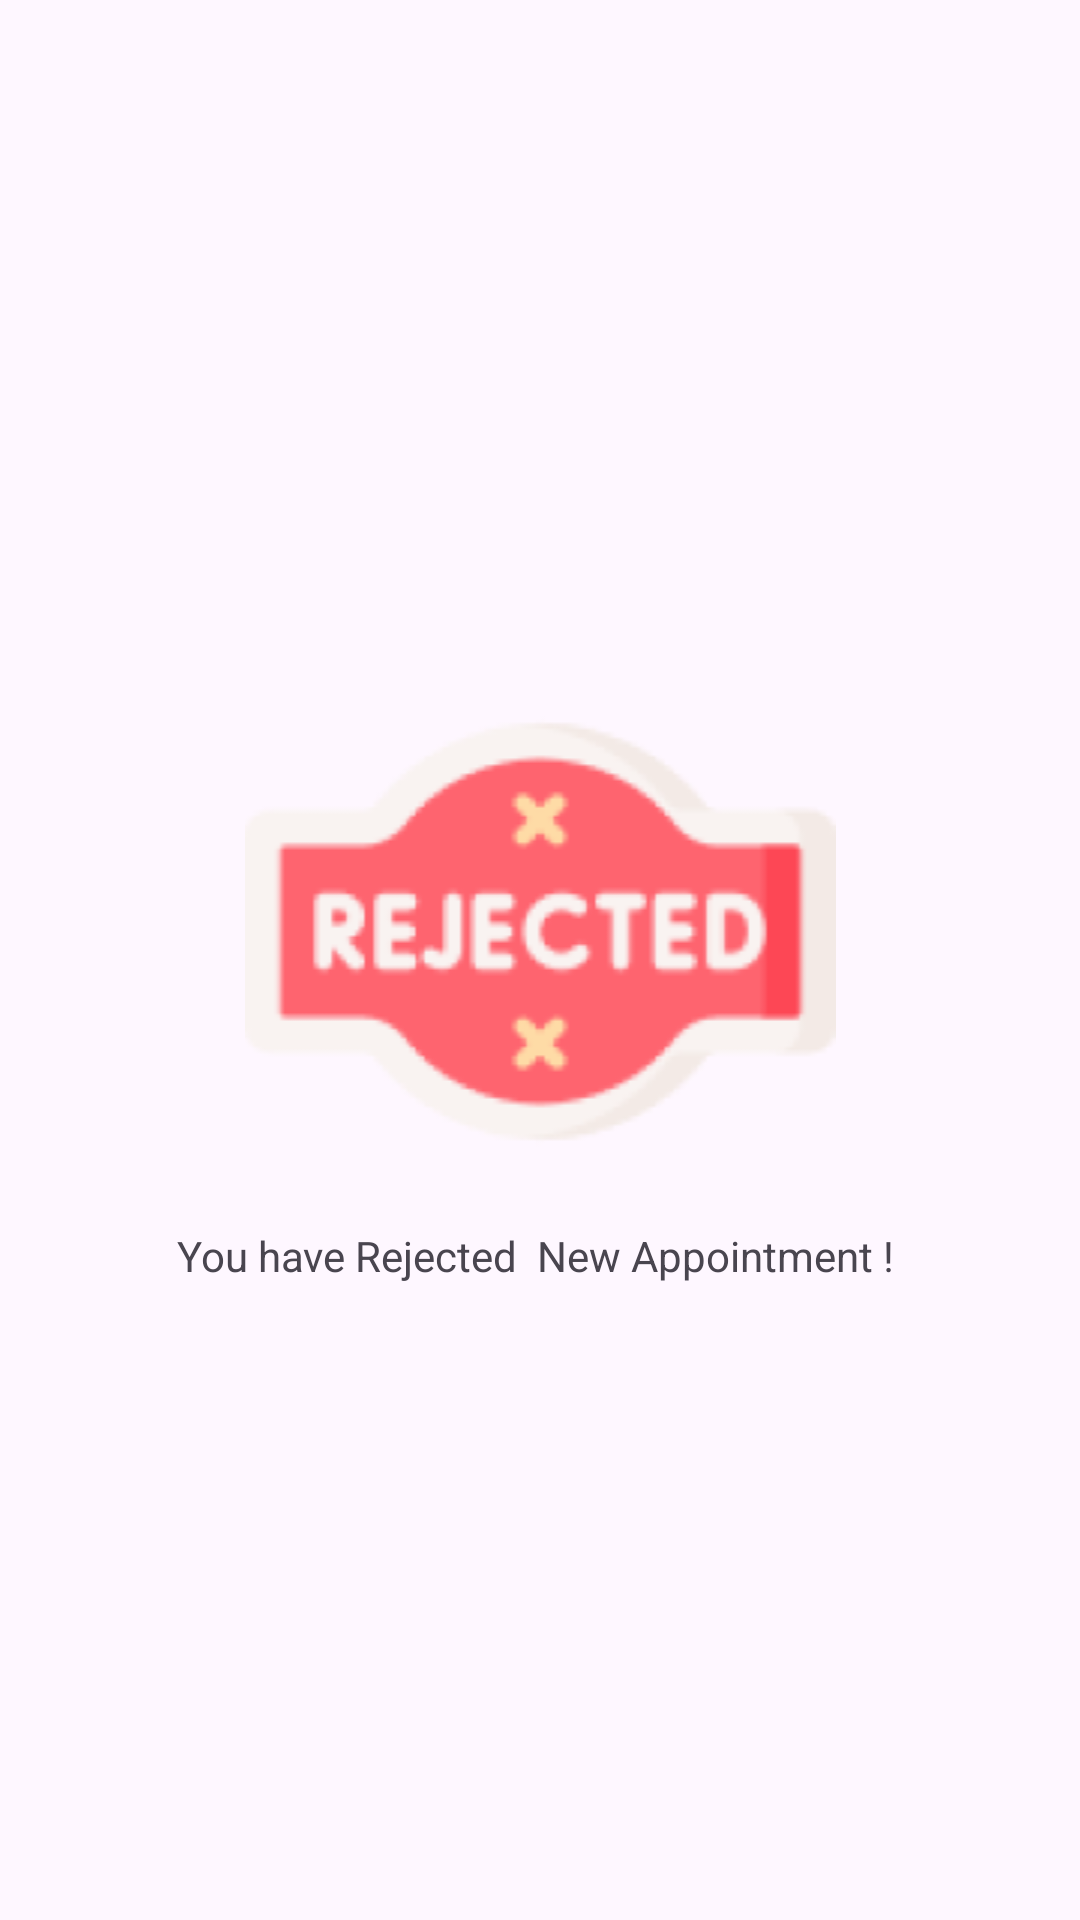

Here is an Android app screen rendered from its layout file. Give the layout XML and the strings, colors and styles it references.
<!-- AndroidManifest.xml: application theme Theme.AngelDocHealth -->
<!-- res/layout/activity_reject_appointment.xml -->
<?xml version="1.0" encoding="utf-8"?>
<RelativeLayout xmlns:android="http://schemas.android.com/apk/res/android"
    xmlns:app="http://schemas.android.com/apk/res-auto"
    xmlns:tools="http://schemas.android.com/tools"
    android:layout_width="match_parent"
    android:layout_height="match_parent"
    tools:context=".activity.RejectAppointmentActivity">
    <LinearLayout
        android:layout_width="match_parent"
        android:layout_height="match_parent"
        android:gravity="center_vertical"
        android:orientation="vertical">

        <ImageView
            android:layout_width="match_parent"
            android:layout_height="wrap_content"
            android:src="@drawable/reject" />

        <TextView
            android:layout_width="match_parent"
            android:layout_height="wrap_content"
            android:layout_gravity="center"
            android:gravity="center"
            android:text="You have Rejected  New Appointment ! " />

    </LinearLayout>

</RelativeLayout>
<!-- resources referenced by this layout -->
<resources>
  <!-- drawable reject: png bitmap (drawable, 13704 bytes) -->
  <style name="Theme.AngelDocHealth" parent="Base.Theme.AngelDocHealth" />
  <style name="Base.Theme.AngelDocHealth" parent="Theme.Material3.DayNight.NoActionBar">
          
          
      </style>
</resources>
